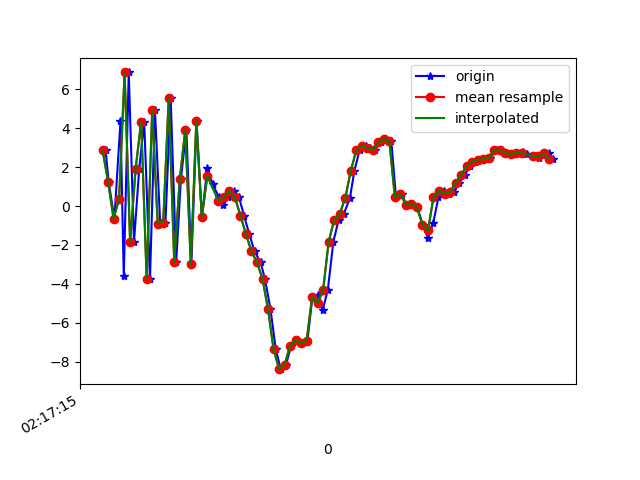

The data file committed next to this chart (first rows):
1617848235291, 543878849594153, 2.8843868, -0.9248929, -9.224737
1617848235302, 543878868824923, 1.257, -1.291, 6.582
1617848235323, 543878888055693, -0.6442, -1.287, -10.27
1617848235345, 543878907286463, 4.351, -0.008636, 5.672
1617848235357, 543878926517233, -3.619, -1.626, -6.981
1617848235375, 543878945873691, 6.869, 0.2701, -1.358
1617848235394, 543878965104461, -1.847, -1.701, 2.257
1617848235413, 543878984335231, 1.918, -0.4574, -9.744
1617848235431, 543879003566001, 4.344, -0.03126, 5.867
1617848235452, 543879022796771, -3.748, -1.429, -6.526
1617848235470, 543879042027541, 4.931, 0.2278, -3.092
1617848235489, 543879061258311, -0.9063, -1.198, 5.078
1617848235508, 543879080489081, -0.8445, -1.587, -9.341
1617848235527, 543879099719851, 5.549, 0.173, 3.269
1617848235547, 543879118950621, -2.898, -1.567, 1.904
1617848235564, 543879138181391, 1.381, -0.4078, -8.383
1617848235584, 543879157412161, 3.921, -0.02075, 6.625
1617848235602, 543879176642931, -3.002, -2.035, -1.487
1617848235621, 543879195873701, 4.374, -0.3398, -4.52
1617848235640, 543879215104471, -0.5645, -1.268, -0.1679
1617848235660, 543879234335241, 1.97, -1.19, 0.1152
1617848235679, 543879253566011, 1.127, -2.041, 1.66
1617848235701, 543879272796781, 0.4828, -2.116, 1.583
1617848235718, 543879292027551, 0.03908, -2.309, 1.86
1617848235736, 543879311258321, 0.4445, -2.397, 1.318
1617848235756, 543879330489091, 0.7932, -2.027, 0.6337
1617848235775, 543879349719861, 0.4407, -1.373, 0.4509
1617848235793, 543879368950631, -0.492, -0.5069, -0.1415
1617848235812, 543879388181401, -1.438, 0.6273, -0.8566
1617848235831, 543879407412171, -2.329, 2.358, -0.676
1617848235853, 543879426642941, -2.893, 3.898, 0.7463
1617848235869, 543879445873711, -3.744, 4.363, 3.471
1617848235889, 543879465104481, -5.302, 5.284, 6.955
1617848235908, 543879484335251, -7.347, 7.411, 6.983
1617848235926, 543879503566021, -8.383, 6.959, 6.713
1617848235945, 543879522796791, -8.159, 3.845, 7.564
1617848235964, 543879542027561, -7.174, 1.862, 6.758
1617848235983, 543879561258331, -6.873, 1.442, 6.015
1617848236003, 543879580489101, -7.055, 1.42, 4.453
1617848236023, 543879599719871, -6.92, -0.03379, 1.569
1617848236041, 543879618950641, -4.667, -3.23, -1.263
1617848236060, 543879638181411, -4.552, -1.405, -5.074
1617848236078, 543879657412181, -5.367, 1.518, -9.081
1617848236097, 543879676642951, -4.289, 2.942, -12.13
1617848236117, 543879695873721, -1.827, 2.261, -11.44
1617848236136, 543879715104491, -0.7112, 2.544, -10.69
1617848236155, 543879734335261, -0.3969, 4.261, -10.69
1617848236177, 543879753566031, 0.4111, 5.254, -10.34
1617848236193, 543879772796801, 1.8, 5.427, -9.387
1617848236212, 543879792027571, 2.869, 4.904, -7.566
1617848236234, 543879811258341, 3.102, 3.943, -5.905
1617848236249, 543879830489111, 2.968, 2.602, -4.4
1617848236268, 543879849719881, 2.9, 2.107, -3.3
1617848236288, 543879868950651, 3.292, 1.771, -2.918
1617848236306, 543879888181421, 3.442, 1.202, -2.554
1617848236327, 543879907412191, 3.344, 0.3393, -1.35
1617848236344, 543879926642961, 0.4601, -1.426, -1.823
1617848236365, 543879945873731, 0.6224, -1.447, -0.9132
1617848236381, 543879965104501, 0.06891, -1.529, 1.203
1617848236403, 543879984335271, 0.1099, 0.2292, -0.4107
1617848236421, 543880003566041, -0.05089, 1.153, -1.407
... 26 more rows
